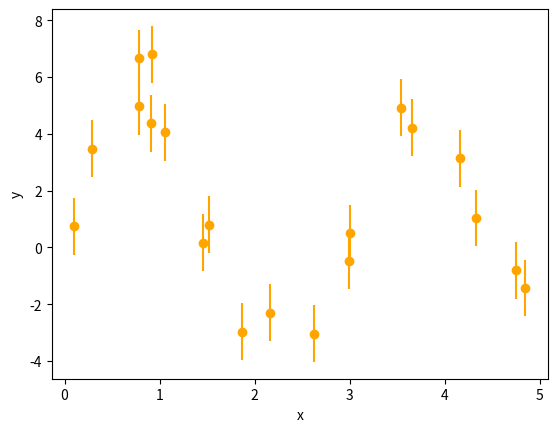

Source code (Python): (Note: this script raises an exception after producing the figure.)
import numpy as np
from numpy import sin, pi

def sine_model(t, B, A, P, t0):
    return A * sin((t / P + t0) * 2 * pi) + B

np.random.seed(42)

n_data = 20

# time of observations
t = np.random.uniform(0, 5, size=n_data)
# measurement values
yerr = 1.0
y = np.random.normal(sine_model(t, A=4.2, P=3, t0=0, B=1.0), yerr)


%matplotlib inline
import matplotlib.pyplot as plt

plt.figure()
plt.xlabel('x')
plt.ylabel('y')
plt.errorbar(x=t, y=y, yerr=yerr,
             marker='o', ls=' ', color='orange')


parameters = ['B', 'A', 'P', '$t_0$']

def prior_transform(cube):
    # the argument, cube, consists of values from 0 to 1
    # we have to convert them to physical scales
    
    params = cube.copy()
    # let background level go from -10 to +10
    params[0] = cube[0] * 20 - 10
    # let amplitude go from 0.01 to 100
    params[1] = 10**(cube[1] * 4 - 2)
    # let period go from 0.3 to 30
    params[2] = 10**(cube[2] * 2)
    # let time go from 0 to 1
    params[3] = cube[3]
    return params


import scipy.stats

def log_likelihood(params):
    # unpack the current parameters:
    B, A, P, t0 = params

    # compute for each x point, where it should lie in y
    y_model = sine_model(t, A=A, B=B, P=P, t0=t0)
    # compute likelihood
    loglike = -0.5 * (((y_model - y) / yerr)**2).sum()
    
    return loglike
    

import sys
if '..' not in sys.path: sys.path.append('..')
import ultranest

import logging
logging.getLogger('ultranest').addHandler(logging.NullHandler())
#logging.getLogger('ultranest').handlers = []

sampler = ultranest.ReactiveNestedSampler(
    parameters, log_likelihood, prior_transform,
    wrapped_params=[False, False, False, True],
)

result = sampler.run(min_num_live_points=400, dKL=np.inf, min_ess=100)

from ultranest.plot import cornerplot
cornerplot(result)

sampler.ncall

plt.figure()
plt.xlabel('x')
plt.ylabel('y')
plt.errorbar(x=t, y=y, yerr=yerr,
             marker='o', ls=' ', color='orange')


t_grid = np.linspace(0, 5, 400)

from ultranest.plot import PredictionBand
band = PredictionBand(t_grid)

# go through the solutions
for B, A, P, t0 in sampler.results['samples']:
    # compute for each time the y value
    band.add(sine_model(t_grid, A=A, B=B, P=P, t0=t0))

band.line(color='k')
# add 1 sigma quantile
band.shade(color='k', alpha=0.3)
# add wider quantile (0.01 .. 0.99)
band.shade(q=0.49, color='gray', alpha=0.2)



sampler.plot_trace()

